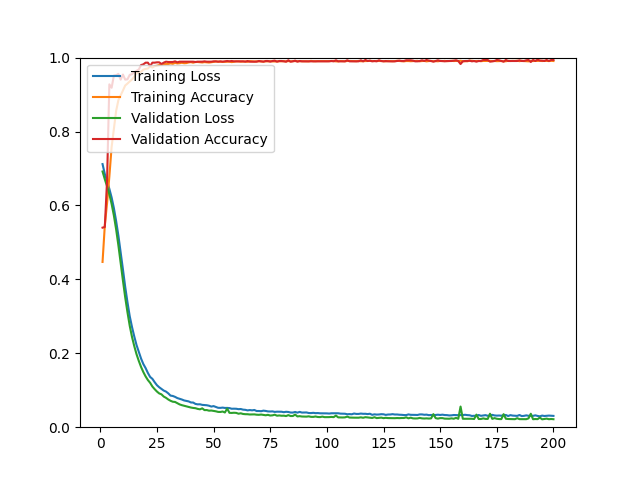

Data behind this chart, as committed beside it:
epoch, loss, acc, val_loss, val_acc
1, 0.7119, 0.4471, 0.6918, 0.5399
2, 0.6850, 0.5456, 0.6709, 0.5417
3, 0.6664, 0.6068, 0.6518, 0.6682
4, 0.6449, 0.6780, 0.6305, 0.9276
5, 0.6217, 0.7578, 0.6042, 0.9184
6, 0.5928, 0.8074, 0.5728, 0.9514
7, 0.5576, 0.8559, 0.5351, 0.9523
8, 0.5180, 0.8851, 0.4917, 0.9560
9, 0.4727, 0.8977, 0.4441, 0.9404
10, 0.4269, 0.9109, 0.3967, 0.9542
11, 0.3797, 0.9246, 0.3513, 0.9404
12, 0.3381, 0.9297, 0.3110, 0.9413
13, 0.3002, 0.9356, 0.2742, 0.9533
14, 0.2711, 0.9408, 0.2443, 0.9551
15, 0.2455, 0.9484, 0.2194, 0.9606
16, 0.2222, 0.9585, 0.1974, 0.9643
17, 0.2036, 0.9602, 0.1793, 0.9679
18, 0.1857, 0.9619, 0.1630, 0.9798
19, 0.1709, 0.9673, 0.1492, 0.9817
20, 0.1600, 0.9694, 0.1374, 0.9863
21, 0.1469, 0.9705, 0.1276, 0.9863
22, 0.1360, 0.9762, 0.1201, 0.9771
23, 0.1308, 0.9732, 0.1100, 0.9863
24, 0.1218, 0.9769, 0.1029, 0.9863
25, 0.1137, 0.9781, 0.0965, 0.9872
26, 0.1081, 0.9799, 0.0914, 0.9872
27, 0.1035, 0.9806, 0.0889, 0.9826
28, 0.0991, 0.9822, 0.0829, 0.9863
29, 0.0964, 0.9826, 0.0795, 0.9890
30, 0.0916, 0.9827, 0.0750, 0.9881
31, 0.0855, 0.9843, 0.0715, 0.9881
32, 0.0845, 0.9831, 0.0689, 0.9881
33, 0.0821, 0.9857, 0.0683, 0.9899
34, 0.0788, 0.9842, 0.0650, 0.9872
35, 0.0769, 0.9848, 0.0617, 0.9890
36, 0.0749, 0.9861, 0.0596, 0.9890
37, 0.0724, 0.9848, 0.0580, 0.9890
38, 0.0710, 0.9852, 0.0562, 0.9890
39, 0.0698, 0.9869, 0.0548, 0.9890
40, 0.0669, 0.9877, 0.0532, 0.9890
41, 0.0667, 0.9862, 0.0521, 0.9890
42, 0.0630, 0.9880, 0.0514, 0.9881
43, 0.0618, 0.9881, 0.0495, 0.9890
44, 0.0620, 0.9875, 0.0484, 0.9890
45, 0.0604, 0.9868, 0.0510, 0.9890
46, 0.0599, 0.9878, 0.0462, 0.9899
47, 0.0594, 0.9872, 0.0464, 0.9890
48, 0.0581, 0.9866, 0.0447, 0.9890
49, 0.0558, 0.9876, 0.0451, 0.9890
50, 0.0571, 0.9888, 0.0441, 0.9899
51, 0.0548, 0.9893, 0.0430, 0.9899
52, 0.0525, 0.9889, 0.0414, 0.9890
53, 0.0523, 0.9887, 0.0412, 0.9899
54, 0.0530, 0.9884, 0.0424, 0.9890
55, 0.0521, 0.9885, 0.0398, 0.9899
56, 0.0522, 0.9888, 0.0504, 0.9908
57, 0.0517, 0.9892, 0.0389, 0.9899
58, 0.0499, 0.9878, 0.0386, 0.9908
59, 0.0501, 0.9887, 0.0391, 0.9899
60, 0.0499, 0.9897, 0.0387, 0.9899
... 140 more rows
